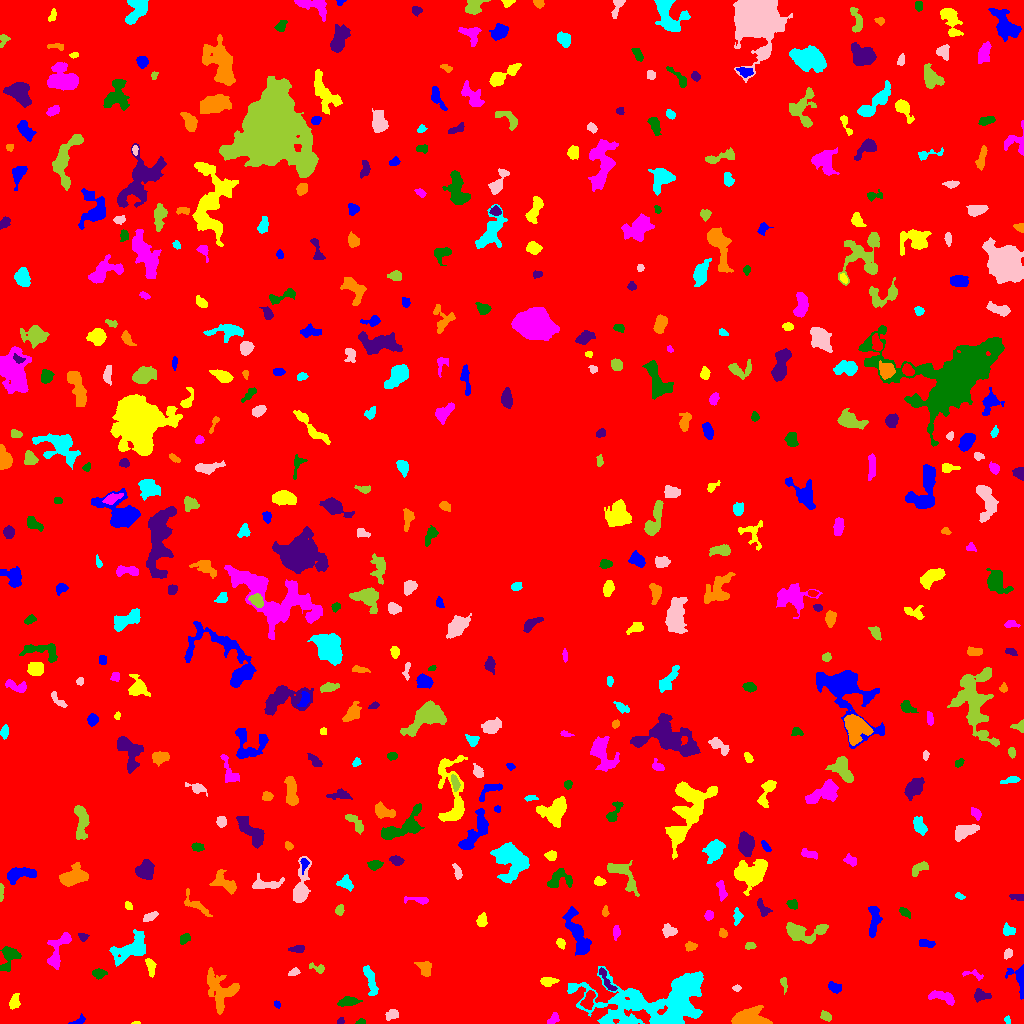

Source data for this figure (header and first rows):
ID, X, Y, A, B, theta, total_flux, mu_max, mu_median, mu_mean, R_fwhm, R_e, R10, R90, x_start, x_end, y_start, y_end, area, greylevel
0, 509.9, 504.6, 301.7, 298.7, 1.496, 2095491, 16.0, 2.0, 2.403, 57.92, 249.4, 93.79, 398.9, 0, 1023, 0, 1023, 872063, 2.403
1, 79.26, 2.591, 3.371, 1.708, 0.4955, 181.0, 5.0, 2.0, 2.207, 3.192, 2.523, 0.9772, 4.184, 68, 85, 0, 10, 82, 8.207
2, 136, 0.4333, 2.118, 0.557, 0.0217, 60.0, 7.0, 2.0, 2.4, 1.493, 1.262, 0.0, 2.111, 131, 140, 0, 2, 25, 8.4
3, 553.4, 4.598, 3.344, 1.923, 0.7898, 321.0, 7.0, 3.0, 3.178, 3.568, 3.141, 1.262, 4.853, 547, 559, 0, 11, 101, 10.18
4, 360.4, 1.723, 2.346, 1.347, 0.2573, 137.0, 6.0, 3.0, 2.854, 2.932, 2.185, 0.7979, 3.385, 355, 365, 0, 5, 48, 7.854
5, 340.7, 2.393, 1.749, 1.595, 0.6273, 145.0, 5.0, 3.5, 3.152, 3.141, 2.185, 0.7979, 3.192, 337, 344, 0, 6, 46, 8.152
6, 749, 4.53, 9.185, 3.936, -0.0009148, 2736, 13.0, 5.0, 5.712, 8.058, 6.507, 2.585, 10.3, 731, 772, 0, 18, 479, 10.71
7, 1008, 2.877, 2.063, 1.353, -1.261, 106.0, 5.0, 2.0, 2.304, 2.326, 2.034, 0.7979, 3.29, 1004, 1010, 0, 8, 46, 8.304
8, 391.6, 7.542, 3, 1.982, 0.2452, 96.0, 3.0, 1.0, 0.7934, 2.764, 2.646, 0.9772, 4.37, 385, 398, 3, 14, 121, 6.793
9, 825.8, 6.748, 2.706, 1.792, -0.4747, 151.0, 4.0, 1.0, 1.557, 3.613, 2.646, 0.9772, 4.478, 820, 831, 2, 13, 97, 7.557
10, 588.3, 23.2, 5.118, 2.573, 1.199, 526.0, 6.0, 3.0, 2.798, 5.809, 4.297, 1.693, 6.555, 580, 595, 14, 33, 188, 11.8
11, 277.1, 18.92, 1.9, 1.32, -1.148, 93.0, 4.0, 2.0, 2.022, 2.985, 2.034, 0.7979, 3.09, 274, 280, 15, 23, 46, 10.02
12, 14.48, 21.14, 3.817, 2.411, 1.273, 401.0, 6.0, 3.0, 2.927, 4.918, 3.7, 1.493, 5.781, 9, 20, 14, 30, 137, 7.927
13, 942.3, 26.69, 7.431, 2.64, -0.2251, 602.0, 6.0, 3.0, 2.606, 6.155, 4.983, 1.871, 7.527, 928, 954, 18, 33, 231, 7.606
14, 348.2, 21.95, 4.818, 2.152, 0.1147, 705.0, 9.0, 4.0, 4.029, 4.72, 4.068, 1.596, 6.408, 337, 362, 17, 27, 175, 9.029
15, 980.6, 28.58, 4.062, 2.578, -0.2165, 318.0, 5.0, 2.0, 2.052, 4.068, 3.523, 1.382, 5.726, 974, 991, 21, 35, 155, 8.052
16, 220.7, 33.43, 9.898, 7.63, -0.9598, 1999, 9.0, 3.0, 3.075, 6.232, 7.959, 2.985, 12.58, 207, 239, 9, 56, 650, 8.075
17, 370.7, 41.72, 8.765, 2.255, -1.304, 530.0, 6.0, 2.0, 2.112, 5.171, 5.015, 1.871, 7.838, 363, 378, 28, 58, 251, 8.112
18, 736.3, 35.38, 1.736, 1.539, -0.04625, 90.0, 4.0, 2.0, 1.765, 2.985, 1.954, 0.7979, 3.192, 732, 741, 32, 39, 51, 7.765
19, 783.8, 39.65, 4.122, 1.451, -1.418, 205.0, 5.0, 2.5, 2.562, 3.568, 2.821, 1.128, 4.334, 780, 787, 29, 46, 80, 9.562
20, 647.8, 46.55, 8.114, 4.148, 0.07763, 729.0, 7.0, 3.0, 2.881, 4.82, 5.078, 1.871, 7.899, 636, 663, 37, 55, 253, 7.881
21, 834.6, 35.78, 3.231, 2.275, -0.4258, 454.0, 8.0, 3.0, 3.603, 4.334, 3.385, 1.382, 5.441, 828, 841, 30, 42, 126, 8.603
22, 547.8, 42.29, 3.997, 1.81, 0.03711, 410.0, 7.0, 3.0, 3.015, 4.26, 3.29, 1.262, 5.262, 540, 559, 37, 46, 136, 9.015
23, 973.7, 49.14, 5.588, 1.789, -0.2085, 107.0, 3.0, 1.0, 1.029, 2.932, 2.706, 0.9772, 4.442, 962, 983, 43, 54, 104, 7.029
24, 98.55, 49.88, 3.05, 2.14, -0.0116, 352.0, 7.0, 3.0, 2.909, 3.949, 3.241, 1.262, 4.983, 92, 107, 44, 55, 121, 9.909
25, 607.1, 42.41, 8.321, 1.881, -1.048, 203.0, 4.0, 1.0, 1.301, 4.146, 3.338, 1.262, 5.585, 599, 617, 33, 56, 156, 10.3
26, 425.1, 55.41, 4.149, 3.127, -1.017, 525.0, 6.0, 3.0, 2.933, 5.781, 4.334, 1.693, 6.604, 414, 431, 47, 62, 179, 7.933
27, 656.9, 21.49, 33.71, 13.23, 0.06146, 19081, 23.0, 5.0, 5.789, 6.91, 17.61, 6.155, 28.37, 567, 703, 0, 57, 3296, 9.789
28, 293.7, 51.24, 2.693, 1.526, 0.4441, 123.0, 4.0, 2.0, 1.618, 3.523, 2.523, 0.9772, 4.029, 288, 300, 48, 56, 76, 9.618
29, 317.6, 55.35, 4.581, 2.004, -0.2687, 225.0, 6.0, 2.0, 2.228, 3.478, 3.038, 1.128, 4.951, 309, 324, 50, 61, 101, 7.228
30, 923.4, 55.53, 2.17, 1.423, 1.004, 83.0, 3.0, 1.0, 1.153, 2.821, 2.257, 0.7979, 3.568, 918, 927, 50, 60, 72, 7.153
31, 1021, 46.38, 5.468, 2.835, -1.456, 2804, 60.0, 4.0, 11.17, 3.241, 3.241, 1.128, 6.05, 1005, 1023, 24, 59, 251, 16.17
32, 150.3, 57.22, 5.059, 2.043, -1.358, 374.0, 6.0, 3.0, 2.71, 4.82, 3.742, 1.382, 5.781, 145, 156, 46, 65, 138, 10.71
33, 58.33, 73.06, 11.65, 3.683, 1.132, 1214, 9.0, 3.0, 3.212, 5.836, 5.642, 2.185, 9.253, 47, 71, 54, 91, 378, 8.212
34, 9.33, 65.99, 6.874, 4.022, 1.159, 788.0, 6.0, 3.0, 2.689, 6.864, 5.47, 2.034, 8.482, 0, 21, 52, 77, 293, 7.689
35, 297.1, 74.49, 3.39, 1.623, 0.071, 182.0, 4.0, 2.0, 1.75, 4.334, 2.877, 1.128, 4.618, 288, 304, 71, 78, 104, 7.75
36, 690.6, 76.81, 2.674, 1.94, 0.07282, 167.0, 5.0, 2.0, 1.74, 2.877, 2.706, 0.9772, 4.478, 685, 697, 72, 82, 96, 7.74
37, 132, 74.81, 9.685, 4.843, 0.5057, 2732, 15.0, 4.0, 4.599, 5.557, 6.77, 2.459, 11.6, 109, 145, 57, 94, 594, 9.599
38, 1008, 69.72, 2.332, 1.844, 0.9061, 201.0, 6.0, 2.0, 2.513, 3.478, 2.585, 0.9772, 4.107, 1004, 1012, 64, 75, 80, 10.51
39, 750.2, 77.86, 2.389, 1.715, 0.1537, 151.0, 4.0, 2.0, 2.068, 3.909, 2.646, 0.9772, 3.949, 745, 756, 74, 81, 73, 8.068
40, 494.8, 74.05, 7.102, 1.9, -0.1725, 187.0, 4.0, 1.0, 1.23, 4.222, 3.568, 1.262, 5.642, 482, 506, 69, 79, 152, 7.23
41, 925.8, 80.03, 3.964, 1.621, -0.1337, 222.0, 4.0, 2.0, 1.881, 4.754, 3.141, 1.262, 4.918, 919, 935, 76, 84, 118, 7.881
42, 560.9, 80.26, 2.407, 1.896, -0.9435, 270.0, 9.0, 3.0, 3.293, 2.459, 2.706, 0.9772, 4.26, 556, 565, 74, 85, 82, 9.293
43, 616.3, 91.45, 3.147, 1.831, 1.517, 264.0, 6.0, 3.0, 2.87, 3.989, 3.038, 1.128, 4.652, 613, 620, 83, 98, 92, 7.87
44, 184.4, 84.61, 3.159, 2.096, 0.8258, 264.0, 5.0, 3.0, 2.667, 4.297, 3.29, 1.382, 4.918, 180, 190, 79, 90, 99, 7.667
45, 83.0, 86.53, 2.487, 1.904, -0.2635, 177.0, 5.0, 2.0, 2.493, 3.241, 2.706, 0.9772, 4.146, 78, 89, 82, 90, 71, 7.493
46, 723, 90.52, 2.457, 1.827, -1.01, 217.0, 5.0, 3.0, 3.056, 3.909, 2.764, 1.128, 4.146, 719, 727, 86, 95, 71, 8.056
47, 1008, 93.11, 2.978, 2.591, -0.3556, 325.0, 7.0, 2.0, 2.708, 3.141, 3.29, 1.128, 5.352, 1003, 1015, 88, 101, 120, 7.708
48, 668.7, 92.6, 3.331, 2.613, -0.2344, 581.0, 9.0, 3.0, 3.873, 4.184, 3.613, 1.382, 5.863, 662, 677, 86, 100, 150, 8.873
49, 799.6, 91.55, 9.953, 4.18, -0.05243, 1607, 12.0, 2.0, 3.286, 5.642, 5.323, 2.111, 9.491, 786, 828, 80, 101, 489, 9.286
50, 510.3, 108.7, 6.4, 2.981, -0.9329, 898.0, 7.0, 2.0, 2.824, 6.024, 4.983, 1.954, 8.038, 497, 519, 100, 129, 318, 9.824
51, 874, 102.5, 8.643, 2.322, 1.464, 510.0, 4.0, 2.0, 1.882, 6.91, 4.787, 1.954, 7.569, 868, 882, 86, 117, 271, 7.882
52, 482, 102.8, 3.04, 2.249, 1.417, 556.0, 12.0, 4.0, 4.52, 3.742, 3.192, 1.128, 5.232, 476, 487, 97, 111, 123, 9.52
53, 708.7, 108.1, 2.388, 2.045, 1.259, 280.0, 7.0, 3.0, 3.373, 3.432, 2.877, 1.128, 4.478, 704, 713, 103, 113, 83, 8.373
54, 903.2, 112.1, 2.228, 1.585, -0.5521, 120.0, 5.0, 1.0, 1.304, 2.257, 2.326, 0.7979, 3.785, 899, 910, 105, 116, 92, 8.304
55, 763.1, 114.9, 4.917, 2.426, -0.9798, 338.0, 4.0, 2.0, 2.397, 6.024, 3.989, 1.596, 5.89, 757, 772, 107, 125, 141, 8.397
56, 605.2, 111.9, 2.593, 1.498, 1.49, 199.0, 6.0, 3.0, 3.159, 3.523, 2.523, 0.9772, 3.868, 602, 609, 107, 118, 63, 8.159
57, 737.1, 106.8, 4.093, 2.083, 1.508, 205.0, 4.0, 2.0, 1.767, 4.618, 3.338, 1.262, 5.202, 733, 743, 98, 116, 116, 8.767
58, 150.1, 106.7, 4.051, 1.81, 0.4672, 402.0, 7.0, 4.0, 3.558, 4.334, 3.523, 1.382, 5.232, 143, 158, 102, 112, 113, 9.558
59, 339.5, 113.3, 2.527, 2.052, 1.258, 278.0, 7.0, 3.0, 3.271, 3.432, 2.932, 1.128, 4.583, 335, 344, 108, 119, 85, 9.271
... 463 more rows
